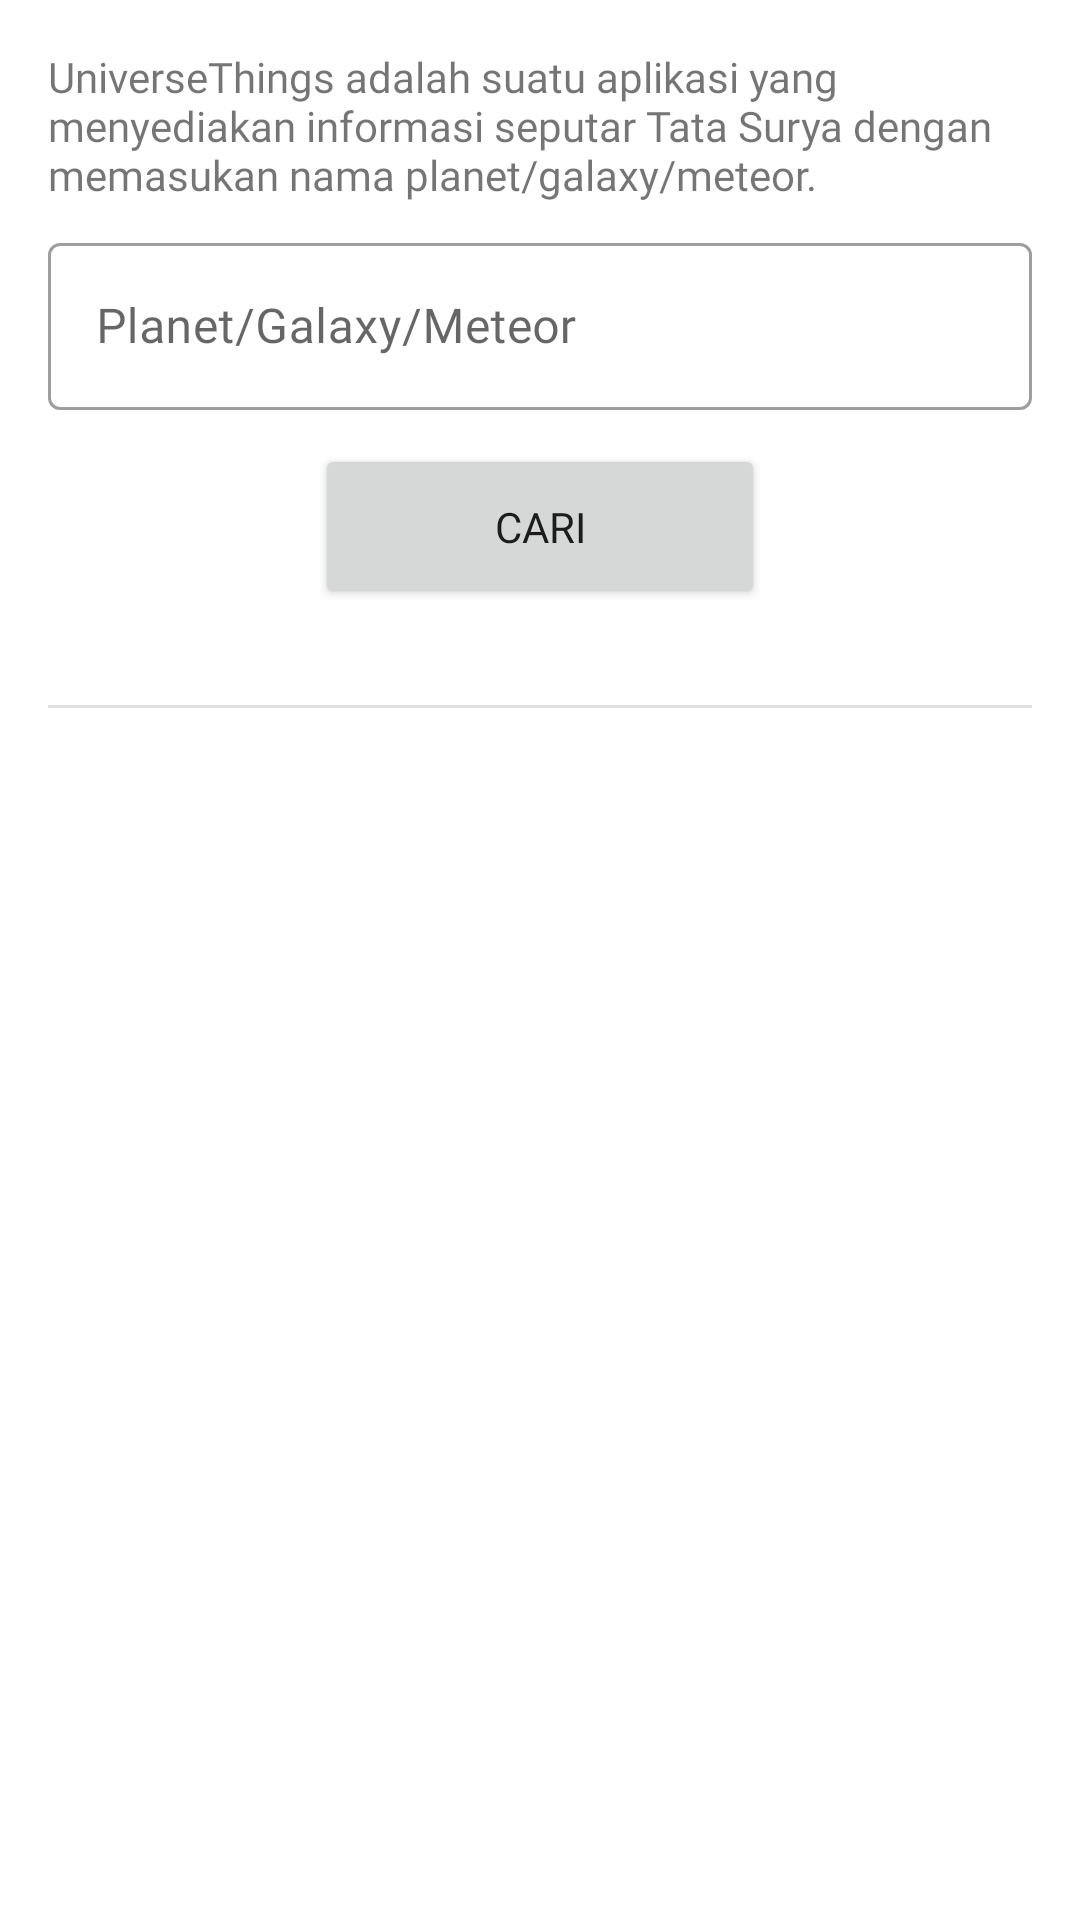

The Android layout XML behind this screen, and the referenced resources:
<!-- AndroidManifest.xml: application theme Theme.UniverseThings -->
<!-- res/layout/fragment_main.xml -->
<?xml version="1.0" encoding="utf-8"?>
<ScrollView xmlns:android="http://schemas.android.com/apk/res/android"
    xmlns:app="http://schemas.android.com/apk/res-auto"
    xmlns:tools="http://schemas.android.com/tools"
    android:layout_width="match_parent"
    android:layout_height="match_parent"
    tools:context=".MainActivity">

    <androidx.constraintlayout.widget.ConstraintLayout
        android:layout_width="match_parent"
        android:layout_height="match_parent">

        <TextView
            android:id="@+id/textView"
            android:layout_width="0dp"
            android:layout_height="wrap_content"
            android:layout_marginStart="16dp"
            android:layout_marginTop="16dp"
            android:layout_marginEnd="16dp"
            android:fontFamily="@font/amaranth"
            android:text="@string/universeThings"
            app:layout_constraintEnd_toEndOf="parent"
            app:layout_constraintStart_toStartOf="parent"
            app:layout_constraintTop_toTopOf="parent" />

        <com.google.android.material.textfield.TextInputLayout
            android:id="@+id/hintPlanet"
            android:layout_width="match_parent"
            android:layout_height="wrap_content"
            android:layout_marginStart="16dp"
            android:layout_marginEnd="16dp"
            android:layout_marginTop="8dp"
            app:layout_constraintTop_toBottomOf="@+id/textView">

            <com.google.android.material.textfield.TextInputEditText
                android:id="@+id/inpPlanet"
                android:layout_width="match_parent"
                android:layout_height="wrap_content"
                android:fontFamily="@font/amaranth"
                android:hint="@string/inputan" />
        </com.google.android.material.textfield.TextInputLayout>

        <Button
            android:id="@+id/btnCari"
            android:layout_width="150dp"
            android:layout_height="55dp"
            android:layout_marginTop="4dp"
            android:fontFamily="@font/amaranth"
            android:gravity="center"
            android:text="@string/cari"
            app:layout_constraintBottom_toBottomOf="parent"
            app:layout_constraintEnd_toEndOf="parent"
            app:layout_constraintStart_toStartOf="parent"
            app:layout_constraintTop_toBottomOf="@+id/hintPlanet"
            app:layout_constraintVertical_bias="0.068" />

        <View
            android:id="@+id/divider"
            android:layout_width="match_parent"
            android:layout_height="1dp"
            android:layout_marginStart="16dp"
            android:layout_marginTop="32dp"
            android:layout_marginEnd="16dp"
            android:background="?android:attr/listDivider"
            app:layout_constraintEnd_toEndOf="parent"
            app:layout_constraintStart_toStartOf="parent"
            app:layout_constraintTop_toBottomOf="@+id/btnCari" />

        <TextView
            android:id="@+id/namaPlanet"
            android:layout_width="wrap_content"
            android:layout_height="wrap_content"
            android:layout_marginTop="32dp"
            android:fontFamily="@font/amaranth"
            android:textSize="18sp"
            android:visibility="gone"
            app:layout_constraintEnd_toEndOf="parent"
            app:layout_constraintStart_toStartOf="parent"
            app:layout_constraintTop_toBottomOf="@+id/divider"
            tools:text="Judul Planet" />

        <ImageView
            android:id="@+id/imgPlanet"
            android:layout_marginTop="10dp"
            android:layout_width="200dp"
            android:layout_height="200dp"
            android:visibility="gone"
            app:layout_constraintEnd_toEndOf="parent"
            app:layout_constraintStart_toStartOf="parent"
            app:layout_constraintTop_toBottomOf="@+id/namaPlanet"
            app:srcCompat="@drawable/logo_app" />

        <TextView
            android:id="@+id/informasiPlanet"
            android:layout_width="wrap_content"
            android:layout_height="wrap_content"
            android:layout_marginTop="10dp"
            android:layout_marginBottom="32dp"
            android:paddingLeft="20dp"
            android:paddingRight="20dp"
            android:fontFamily="@font/amaranth"
            android:textSize="18sp"
            android:visibility="visible"
            app:layout_constraintBottom_toBottomOf="parent"
            app:layout_constraintEnd_toEndOf="parent"
            app:layout_constraintStart_toStartOf="parent"
            app:layout_constraintTop_toBottomOf="@+id/imgPlanet"
            tools:text="Informasi Planetnya apa" />
    </androidx.constraintlayout.widget.ConstraintLayout>
</ScrollView>
<!-- resources referenced by this layout -->
<resources>
  <!-- drawable logo_app: png bitmap (drawable, 72929 bytes) -->
  <string name="cari">Cari</string>
  <string name="inputan">Planet/Galaxy/Meteor</string>
  <string name="universeThings">UniverseThings adalah suatu aplikasi yang menyediakan informasi seputar Tata Surya dengan memasukan nama planet/galaxy/meteor.</string>
  <style name="Theme.UniverseThings" parent="Theme.MaterialComponents.DayNight.DarkActionBar">
          
          <item name="colorPrimary">#FF993366</item>
          <item name="colorPrimaryVariant">#FF993366</item>
          <item name="colorOnPrimary">@color/white</item>
  
          
          <item name="colorSecondary">@color/teal_200</item>
          <item name="colorSecondaryVariant">@color/teal_700</item>
          <item name="colorOnSecondary">@color/black</item>
          
          <item name="android:statusBarColor" tools:targetApi="l">?attr/colorPrimaryVariant</item>
          
          <item name="textInputStyle">@style/Widget.MaterialComponents.TextInputLayout.OutlinedBox</item>
      </style>
  <!-- not gathered from this repository: default colours our renderer supplied (Android Studio template values) -->
  <color name="teal_200">#FF03DAC5</color>
  <color name="teal_700">#FF018786</color>
  <color name="black">#FF000000</color>
  <color name="white">#FFFFFFFF</color>
</resources>
